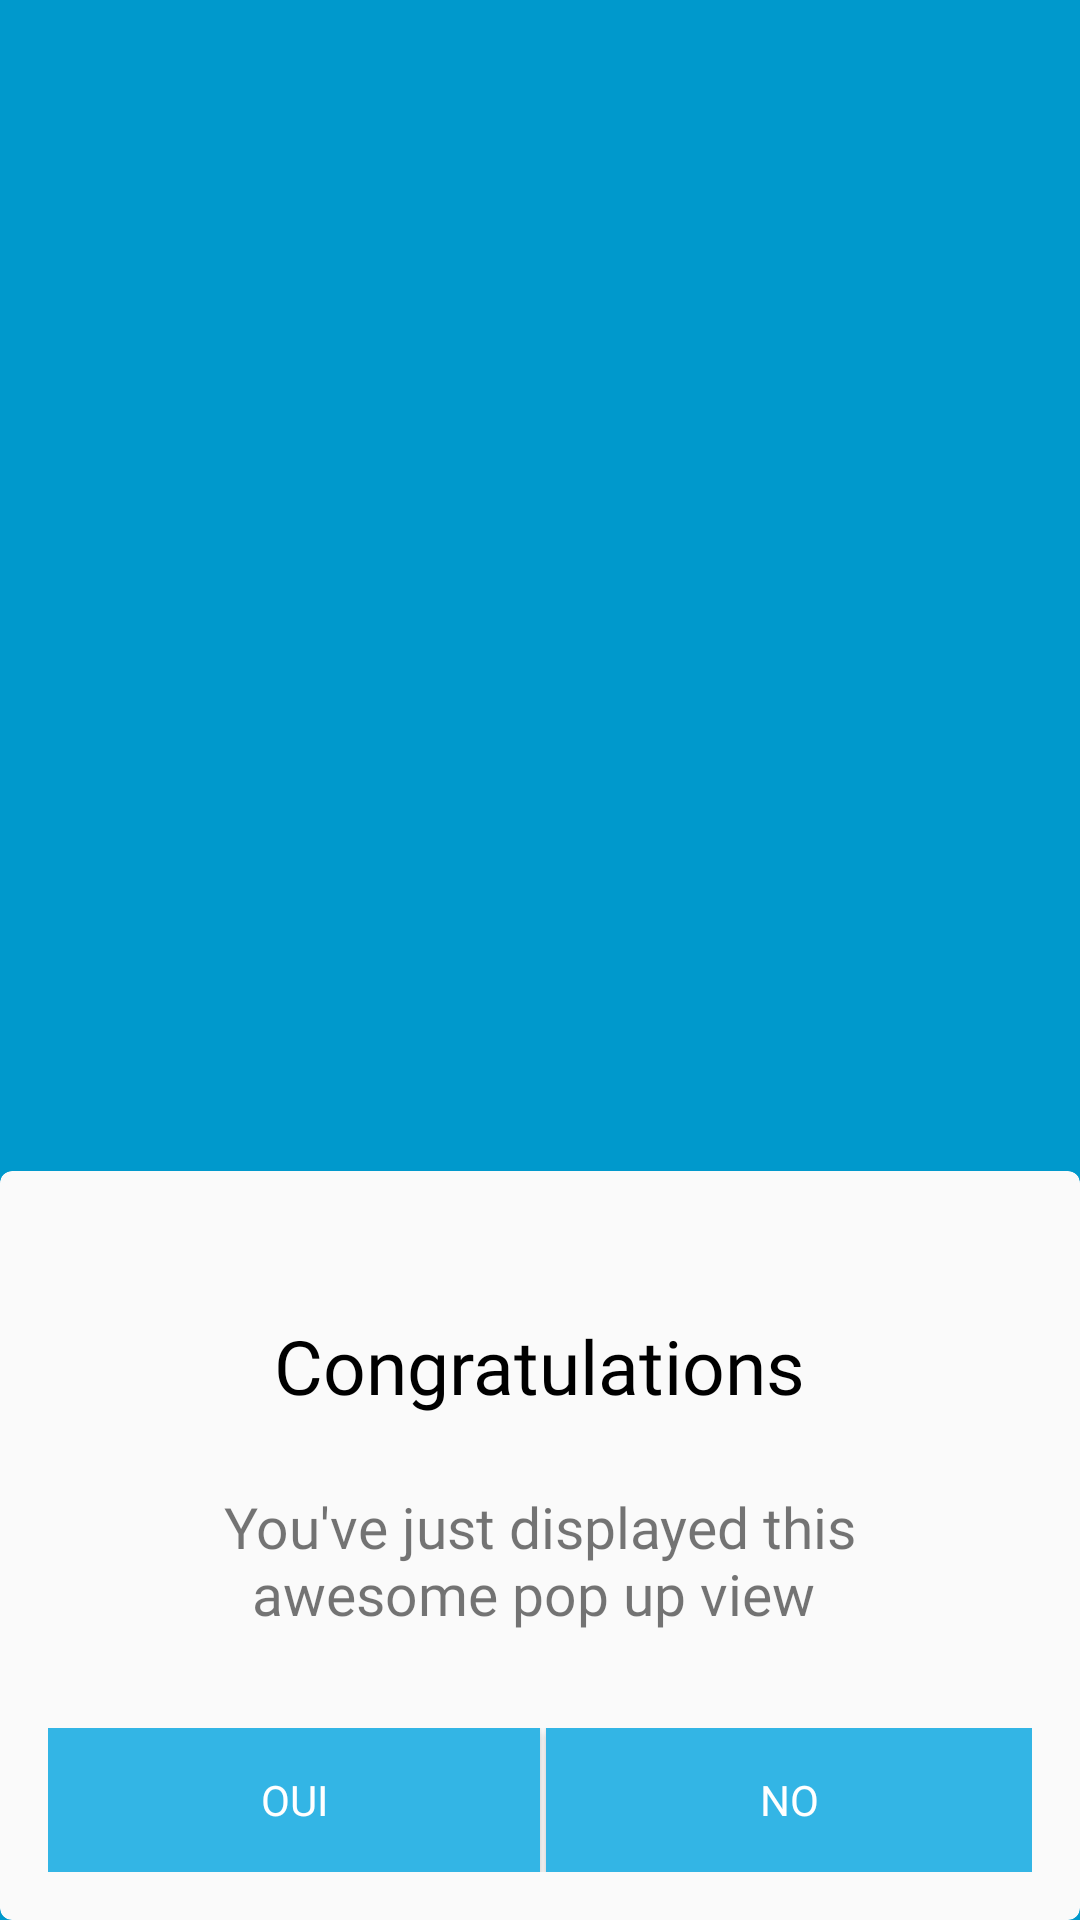

Reconstruct the res/layout file that produces this screen, plus the resources it refers to.
<!-- AndroidManifest.xml: application theme MyTheme -->
<!-- res/layout/alertdialog.xml -->
<?xml version="1.0" encoding="utf-8"?>
<FrameLayout xmlns:android="http://schemas.android.com/apk/res/android"
    xmlns:app="http://schemas.android.com/apk/res-auto"
    android:layout_width="250dp"
    android:layout_height="wrap_content"
    android:layout_gravity="center"



    app:cardElevation="20sp"



    >


    <LinearLayout xmlns:android="http://schemas.android.com/apk/res/android"
        xmlns:app="http://schemas.android.com/apk/res-auto"
        android:layout_width="280dp"
        android:layout_height="wrap_content"
        android:layout_gravity="center"
        ></LinearLayout>

    <FrameLayout
        android:layout_width="match_parent"
        android:layout_height="match_parent"
        android:background="@android:color/holo_blue_dark"
        android:orientation="vertical">

    </FrameLayout>

    <android.support.v7.widget.CardView
        android:layout_width="match_parent"
        android:layout_height="wrap_content"
        app:cardCornerRadius="4dp"
        android:layout_marginTop="32dp"
        android:id="@+id/congratulation_card"
        app:cardBackgroundColor="#FAFAFA"
        app:cardElevation="0dp"
        android:layout_gravity="bottom">
        <LinearLayout
            android:layout_width="match_parent"
            android:layout_height="match_parent"
            android:orientation="vertical"
            >
            <TextView
                android:layout_width="wrap_content"
                android:layout_height="wrap_content"
                android:layout_gravity="center"
                android:id="@+id/dialog_title"
                android:textSize="25sp"
                android:textColor="@android:color/primary_text_light"
                android:layout_marginTop="48dp"
                android:fontFamily="@font/gnyrwn971"
                android:text="Congratulations"
                android:elevation="10sp"/>
            <TextView
                android:layout_width="wrap_content"
                android:layout_height="wrap_content"
                android:layout_gravity="center"
                android:layout_marginTop="24dp"
                android:layout_marginLeft="32dp"
                android:textSize="19sp"
                android:layout_marginRight="32dp"
                android:id="@+id/dialog_message"
                android:gravity="center"
                android:fontFamily="@font/gnyrwn971"
                android:text="You've just displayed this awesome pop up view "
                android:elevation="10sp"

                />
            <LinearLayout
                android:layout_width="match_parent"
                android:layout_height="wrap_content"
                android:layout_marginTop="32dp"
                android:layout_marginRight="16dp"
                android:layout_marginLeft="16dp"
                android:layout_marginBottom="16dp"
                android:orientation="horizontal"
                android:weightSum="2">
                <Button
                    android:id="@+id/positivebutton"
                    android:layout_weight="1"
                    android:layout_alignRight="@id/negative_button"
                    android:layout_width="match_parent"
                    android:layout_height="wrap_content"

                    android:elevation="10sp"
                    android:background="@android:color/holo_blue_light"
                    android:layout_alignParentRight="true"
                    android:text="oui"
                    android:textColor="@android:color/white"
                    android:fontFamily="@font/gnyrwn971"
                    />
                <Button
                    android:layout_weight="1"
                    android:id="@+id/negative_button"
                    android:layout_width="match_parent"
                    android:layout_height="wrap_content"
                    android:layout_marginLeft="2sp"
                    android:text="no"
                    android:elevation="10sp"
                    android:textColor="@android:color/white"
                    android:background="@android:color/holo_blue_light"
                    android:fontFamily="@font/gnyrwn971"
                    />

            </LinearLayout>

        </LinearLayout>
    </android.support.v7.widget.CardView>

    <ImageView
        android:id="@+id/image1"
        android:layout_width="64sp"
        android:layout_height="64sp"
        android:layout_gravity="center_horizontal|top"
        android:background="@drawable/circular_tick"
        android:padding="1dp"
        android:src="@drawable/warning_icon" />


</FrameLayout>
<!-- resources referenced by this layout -->
<resources>
  <style name="MyTheme" parent="Theme.AppCompat.Light.NoActionBar" />
</resources>
